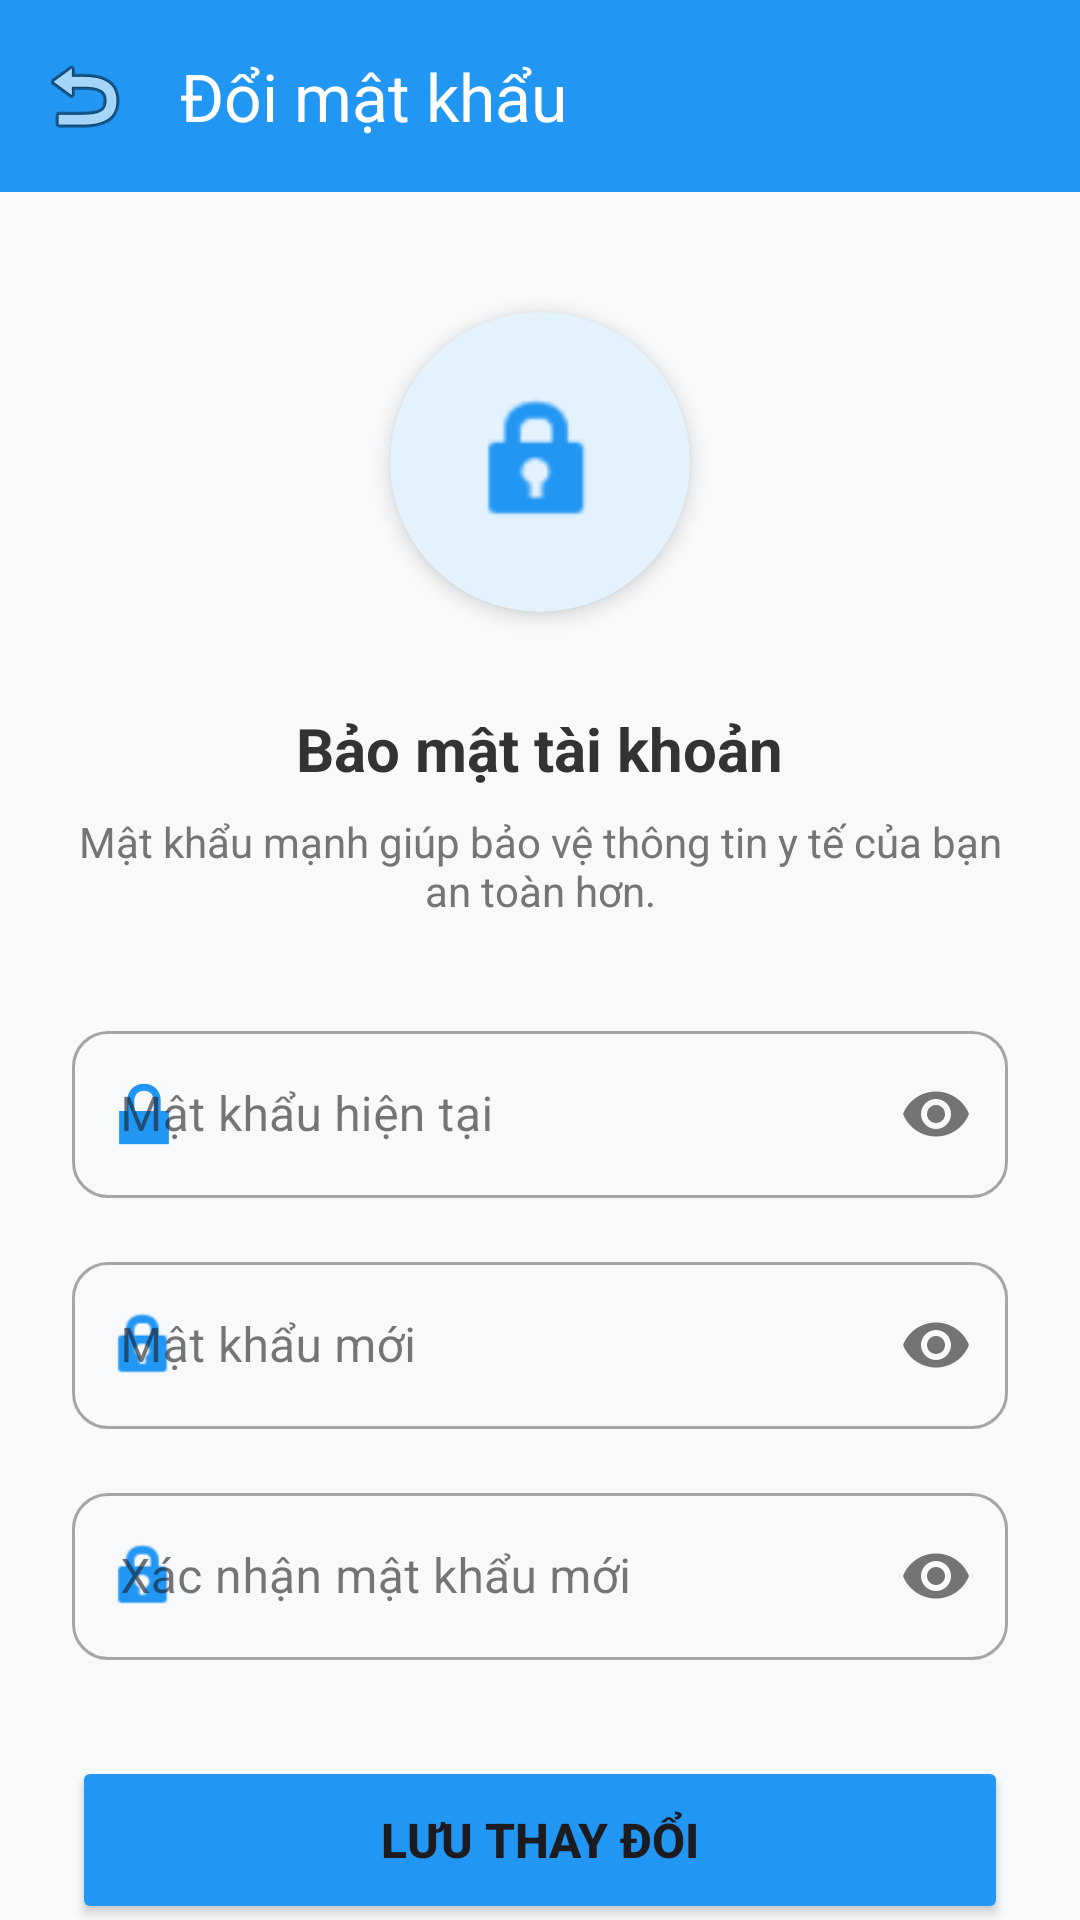

Here is an Android app screen rendered from its layout file. Give the layout XML and the strings, colors and styles it references.
<!-- AndroidManifest.xml: application theme Theme.NhaKhoaApp -->
<!-- res/layout/activity_change_password.xml -->
<?xml version="1.0" encoding="utf-8"?>
<androidx.coordinatorlayout.widget.CoordinatorLayout xmlns:android="http://schemas.android.com/apk/res/android"
    xmlns:app="http://schemas.android.com/apk/res-auto"
    android:layout_width="match_parent"
    android:layout_height="match_parent"
    android:background="#F8F9FA">

    <com.google.android.material.appbar.AppBarLayout
        android:layout_width="match_parent"
        android:layout_height="wrap_content"
        android:background="@android:color/transparent"
        app:elevation="0dp">

        <androidx.appcompat.widget.Toolbar
            android:id="@+id/toolbar"
            android:layout_width="match_parent"
            android:layout_height="?attr/actionBarSize"
            android:background="#2196F3"
            app:title="Đổi mật khẩu"
            app:titleTextColor="#FFFFFF"
            app:navigationIcon="@android:drawable/ic_menu_revert"
            app:titleCentered="true"/>
    </com.google.android.material.appbar.AppBarLayout>

    <androidx.core.widget.NestedScrollView
        android:layout_width="match_parent"
        android:layout_height="match_parent"
        android:fillViewport="true"
        app:layout_behavior="@string/appbar_scrolling_view_behavior">

        <LinearLayout
            android:layout_width="match_parent"
            android:layout_height="wrap_content"
            android:orientation="vertical"
            android:padding="24dp"
            android:gravity="center_horizontal">

            <androidx.cardview.widget.CardView
                android:layout_width="100dp"
                android:layout_height="100dp"
                app:cardCornerRadius="50dp"
                app:cardElevation="4dp"
                app:cardBackgroundColor="#E3F2FD"
                android:layout_marginBottom="32dp"
                android:layout_marginTop="16dp">

                <ImageView
                    android:layout_width="50dp"
                    android:layout_height="50dp"
                    android:layout_gravity="center"
                    android:src="@android:drawable/ic_lock_idle_lock"
                    app:tint="#2196F3"/>
            </androidx.cardview.widget.CardView>

            <TextView
                android:layout_width="wrap_content"
                android:layout_height="wrap_content"
                android:text="Bảo mật tài khoản"
                android:textSize="20sp"
                android:textStyle="bold"
                android:textColor="#333"
                android:layout_marginBottom="8dp"/>

            <TextView
                android:layout_width="wrap_content"
                android:layout_height="wrap_content"
                android:text="Mật khẩu mạnh giúp bảo vệ thông tin y tế của bạn an toàn hơn."
                android:gravity="center"
                android:textColor="#757575"
                android:layout_marginBottom="32dp"/>

            <com.google.android.material.textfield.TextInputLayout
                style="@style/Widget.MaterialComponents.TextInputLayout.OutlinedBox"
                android:layout_width="match_parent"
                android:layout_height="wrap_content"
                android:hint="Mật khẩu hiện tại"
                app:startIconDrawable="@android:drawable/ic_lock_lock"
                app:startIconTint="#2196F3"
                app:endIconMode="password_toggle"
                app:boxCornerRadiusTopStart="12dp"
                app:boxCornerRadiusTopEnd="12dp"
                app:boxCornerRadiusBottomStart="12dp"
                app:boxCornerRadiusBottomEnd="12dp"
                android:layout_marginBottom="16dp">

                <com.google.android.material.textfield.TextInputEditText
                    android:id="@+id/et_old_pass"
                    android:layout_width="match_parent"
                    android:layout_height="wrap_content"
                    android:inputType="textPassword"/>
            </com.google.android.material.textfield.TextInputLayout>

            <com.google.android.material.textfield.TextInputLayout
                style="@style/Widget.MaterialComponents.TextInputLayout.OutlinedBox"
                android:layout_width="match_parent"
                android:layout_height="wrap_content"
                android:hint="Mật khẩu mới"
                app:startIconDrawable="@android:drawable/ic_lock_idle_lock"
                app:startIconTint="#2196F3"
                app:endIconMode="password_toggle"
                app:boxCornerRadiusTopStart="12dp"
                app:boxCornerRadiusTopEnd="12dp"
                app:boxCornerRadiusBottomStart="12dp"
                app:boxCornerRadiusBottomEnd="12dp"
                android:layout_marginBottom="16dp">

                <com.google.android.material.textfield.TextInputEditText
                    android:id="@+id/et_new_pass"
                    android:layout_width="match_parent"
                    android:layout_height="wrap_content"
                    android:inputType="textPassword"/>
            </com.google.android.material.textfield.TextInputLayout>

            <com.google.android.material.textfield.TextInputLayout
                style="@style/Widget.MaterialComponents.TextInputLayout.OutlinedBox"
                android:layout_width="match_parent"
                android:layout_height="wrap_content"
                android:hint="Xác nhận mật khẩu mới"
                app:startIconDrawable="@android:drawable/ic_lock_idle_lock"
                app:startIconTint="#2196F3"
                app:endIconMode="password_toggle"
                app:boxCornerRadiusTopStart="12dp"
                app:boxCornerRadiusTopEnd="12dp"
                app:boxCornerRadiusBottomStart="12dp"
                app:boxCornerRadiusBottomEnd="12dp"
                android:layout_marginBottom="32dp">

                <com.google.android.material.textfield.TextInputEditText
                    android:id="@+id/et_confirm_pass"
                    android:layout_width="match_parent"
                    android:layout_height="wrap_content"
                    android:inputType="textPassword"/>
            </com.google.android.material.textfield.TextInputLayout>

            <Button
                android:id="@+id/btn_save_pass"
                android:layout_width="match_parent"
                android:layout_height="56dp"
                android:text="LƯU THAY ĐỔI"
                android:textSize="16sp"
                android:textStyle="bold"
                android:backgroundTint="#2196F3"
                app:cornerRadius="28dp"
                app:elevation="4dp"/>

        </LinearLayout>
    </androidx.core.widget.NestedScrollView>
</androidx.coordinatorlayout.widget.CoordinatorLayout>
<!-- resources referenced by this layout -->
<resources>
  <style name="Theme.NhaKhoaApp" parent="Theme.Material3.DayNight.NoActionBar">
          
          <item name="android:statusBarColor">@android:color/transparent</item>
          <item name="colorPrimary">@color/purple_500</item>
          
      </style>
  <color name="purple_500">#FF6200EE</color>
</resources>
